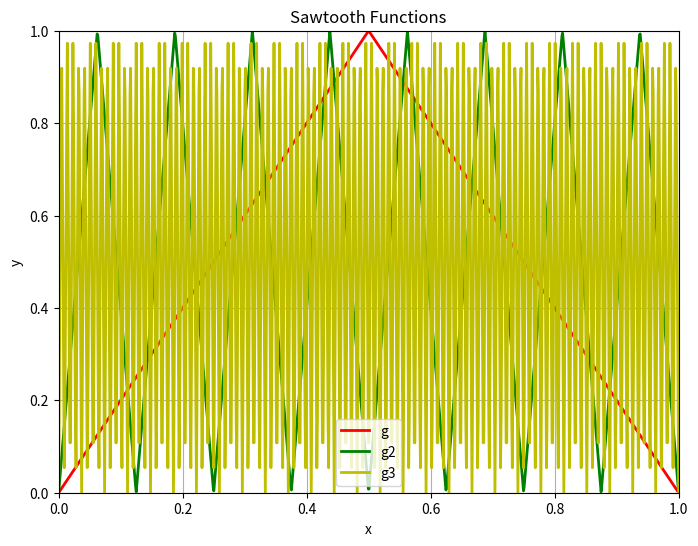

This figure's Python source:
import numpy as np
import matplotlib.pyplot as plt

def g(x):
    """
    Defines the custom "tooth" (mirror) function g: [0, 1] -> [0, 1] with specific behavior:
    g(x) = 2x for x < 1/2,
    g(x) = 2(1-x) for x >= 1/2.
    """
    return np.where(x < 0.5, 2 * x, 2 * (1 - x))

def g_n(x, n):
    """
    Applies the g function n times to create a sawtooth with n teeth.
    """
    y = x.copy()
    for _ in range(n):
        y = g(n * y % 1)
    return y

x = np.linspace(0, 1, 1000)

plt.figure(figsize=(8, 6))
plt.plot(x, g_n(x, 1), 'r-', linewidth=2, label='g')
plt.plot(x, g_n(x, 2), 'g-', linewidth=2, label='g2')
plt.plot(x, g_n(x, 3), 'y-', linewidth=2, label='g3')

plt.xlim(0, 1)
plt.ylim(0, 1)
plt.xlabel('x')
plt.ylabel('y')
plt.title('Sawtooth Functions')
plt.legend()
plt.grid(True)
plt.show()